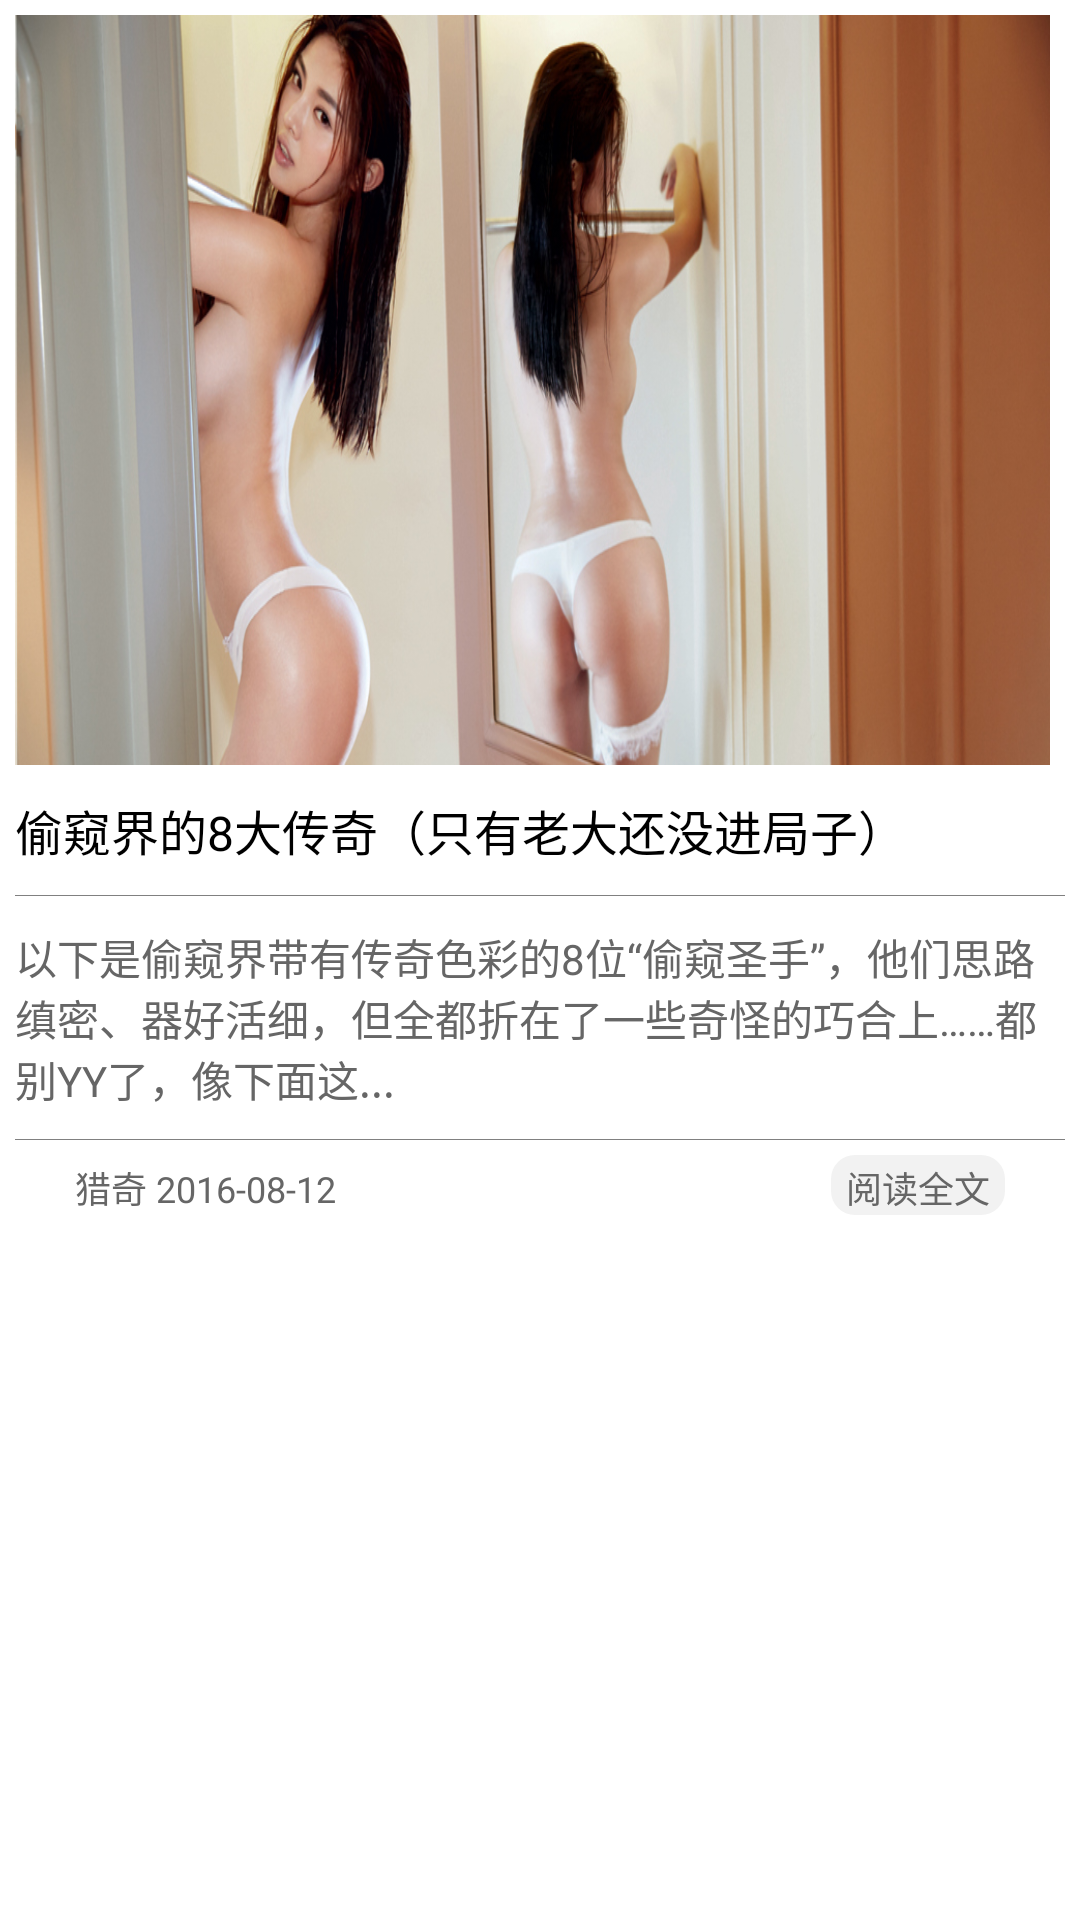

Produce the Android XML layout that renders to this screen, including the resource entries it uses.
<!-- AndroidManifest.xml: application theme AppTheme -->
<!-- res/layout/adapter_m_thumb_head.xml -->
<?xml version="1.0" encoding="utf-8"?>
<RelativeLayout xmlns:android="http://schemas.android.com/apk/res/android"
    xmlns:app="http://schemas.android.com/apk/res-auto"
    xmlns:tools="http://schemas.android.com/tools"
    android:layout_width="match_parent"
    android:layout_height="wrap_content"
    android:paddingBottom="8dp"
    android:paddingLeft="5dp"
    android:paddingRight="5dp" >

    <ImageView
        android:id="@+id/imageview"
        android:layout_width="match_parent"
        android:layout_height="250dp"
        android:layout_marginRight="5dp"
        android:layout_marginTop="5dp"
        android:layout_marginBottom="5dp"
        android:gravity="center"
        android:scaleType="fitXY"
        android:src="@drawable/common_v4" />

    <TextView
        android:id="@+id/text_title"
        android:layout_width="match_parent"
        android:layout_height="wrap_content"
        android:layout_below="@+id/imageview"
        android:text="偷窥界的8大传奇（只有老大还没进局子）"
        android:textColor="#000000"
         android:layout_marginTop="5dp"
        android:layout_marginBottom="5dp"
        android:textSize="16sp" />

    <View
        android:id="@+id/view_t"
        android:layout_width="match_parent"
        android:layout_height="1px"
        android:layout_marginTop="5dp"
        android:layout_marginBottom="5dp"
        android:layout_below="@+id/text_title"
        android:background="@color/gray" />

    <TextView
        android:id="@+id/text_excerpt"
        android:layout_width="match_parent"
        android:layout_height="wrap_content"
        android:layout_below="@+id/view_t"
         android:layout_marginTop="5dp"
        android:layout_marginBottom="5dp"
        android:text="以下是偷窥界带有传奇色彩的8位“偷窥圣手”，他们思路缜密、器好活细，但全都折在了一些奇怪的巧合上……都别YY了，像下面这... "
        android:textColor="#666"
        android:textSize="14sp" />
    
    <View
        android:id="@+id/view_e"
        android:layout_width="match_parent"
        android:layout_height="1px"
        android:layout_marginTop="5dp"
        android:layout_marginBottom="5dp"
        android:layout_below="@+id/text_excerpt"
        android:background="@color/gray" />
    <ImageView
        android:id="@+id/img_left"
        android:layout_width="15dp"
        android:layout_height="20dp"
        android:layout_below="@+id/view_e"
        android:src="@drawable/tab_app_new" />
    <TextView
        android:id="@+id/text_info"
        android:layout_width="wrap_content"
        android:layout_height="wrap_content"
        android:layout_below="@+id/view_e"
        android:layout_marginLeft="5dp"
        android:layout_alignBottom="@+id/img_left"
        android:layout_toRightOf="@+id/img_left"
        android:text="猎奇 2016-08-12 "
        android:layout_marginTop="2dp"
        android:textColor="#666"
        android:textSize="12sp" />
    
     <TextView
        android:id="@+id/text_more"
        android:layout_width="wrap_content"
        android:layout_height="wrap_content"
        android:layout_below="@+id/view_e"
        android:layout_alignParentRight="true"
        android:layout_alignBottom="@+id/img_left"
        android:background="@drawable/rectangle_shape"
        android:layout_marginRight="20dp"
        android:text="阅读全文"
        android:textColor="#666"
        android:textSize="12sp" />

</RelativeLayout>
<!-- resources referenced by this layout -->
<resources>
  <color name="gray">#808080</color>
  <!-- drawable common_v4: jpg bitmap (drawable-xxhdpi, 235128 bytes) -->
  <!-- drawable rectangle_shape (drawable) -->
  <?xml version="1.0" encoding="utf-8"?>
  <shape xmlns:android="http://schemas.android.com/apk/res/android"
      android:shape="rectangle" >
      <solid android:color="#f2f2f2" />
      <stroke android:color="#999" /> 
      <corners android:radius="8dp" />
      <padding android:left="5dp"
          android:right="5dp"
          android:top="2dp"
          android:bottom="2dp"/>
  </shape>
  <style name="AppTheme" parent="AppBaseTheme">
          
          
          <item name="android:windowNoTitle">true</item>
          
          <item name="android:windowTranslucentStatus">true</item>
          
          <item name="android:windowTranslucentNavigation">true</item>
      </style>
  <style name="AppBaseTheme" parent="android:Theme.Light">
          
      </style>
</resources>
